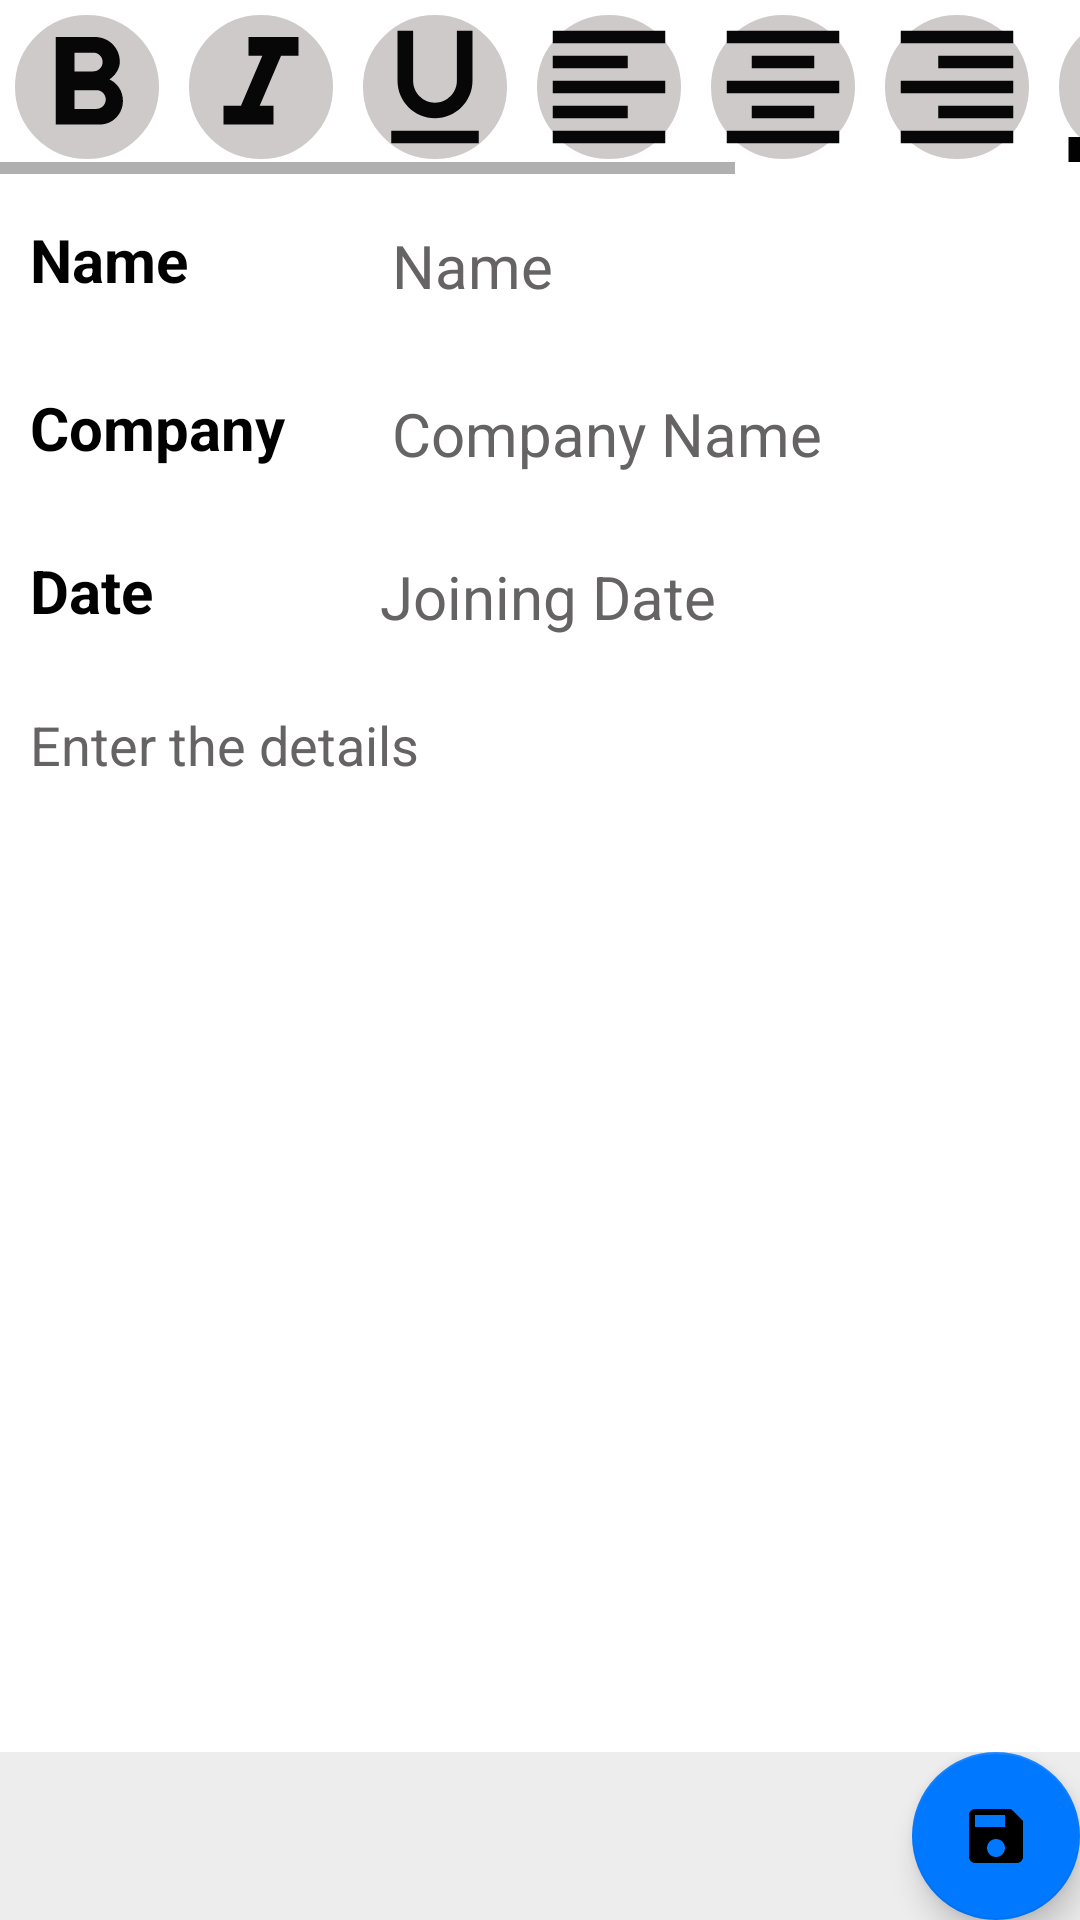

Produce the Android XML layout that renders to this screen, including the resource entries it uses.
<!-- AndroidManifest.xml: application theme Theme.Avishkar2021 -->
<!-- res/layout/fragment_add_new_interview.xml -->
<?xml version="1.0" encoding="utf-8"?>
<LinearLayout xmlns:android="http://schemas.android.com/apk/res/android"
    xmlns:app="http://schemas.android.com/apk/res-auto"
    xmlns:tools="http://schemas.android.com/tools"
    android:layout_width="match_parent"
    android:layout_height="match_parent"
    android:background="@color/lightGrey"
    android:orientation="vertical">


    <HorizontalScrollView
        android:layout_width="wrap_content"
        android:layout_height="wrap_content"

        android:background="@color/white"
        tools:ignore="SpeakableTextPresentCheck">

        <LinearLayout
            android:layout_width="wrap_content"
            android:layout_height="match_parent"
            android:orientation="horizontal">

            <ImageView
                android:id="@+id/bold"
                android:layout_width="50dp"
                android:layout_height="50dp"
                android:layout_margin="4dp"
                android:background="@drawable/circle_bg"
                app:srcCompat="@drawable/ic_baseline_format_bold_35"
                tools:ignore="SpeakableTextPresentCheck" />

            <ImageView
                android:id="@+id/italic"
                android:layout_width="50dp"
                android:layout_height="50dp"
                android:layout_margin="4dp"
                android:background="@drawable/circle_bg"
                app:srcCompat="@drawable/ic_baseline_format_italic_35"
                tools:ignore="SpeakableTextPresentCheck" />

            <ImageView
                android:id="@+id/underline"
                android:layout_width="50dp"
                android:layout_height="50dp"
                android:layout_margin="4dp"
                android:background="@drawable/circle_bg"
                app:srcCompat="@drawable/ic_baseline_format_underlined_35"
                tools:ignore="SpeakableTextPresentCheck" />

            <ImageView
                android:id="@+id/left"
                android:layout_width="50dp"
                android:layout_height="50dp"
                android:layout_margin="4dp"
                android:background="@drawable/circle_bg"
                app:srcCompat="@drawable/ic_baseline_format_align_left_35"
                tools:ignore="SpeakableTextPresentCheck" />

            <ImageView
                android:id="@+id/center"
                android:layout_width="50dp"
                android:layout_height="50dp"
                android:layout_margin="4dp"
                android:background="@drawable/circle_bg"
                app:srcCompat="@drawable/ic_baseline_format_align_center_35"
                tools:ignore="SpeakableTextPresentCheck" />

            <ImageView
                android:id="@+id/right"
                android:layout_width="50dp"
                android:layout_height="50dp"
                android:layout_margin="4dp"
                android:background="@drawable/circle_bg"
                app:srcCompat="@drawable/ic_baseline_format_align_right_35"
                tools:ignore="SpeakableTextPresentCheck" />

            <ImageView
                android:id="@+id/text_color"
                android:layout_width="50dp"
                android:layout_height="50dp"
                android:layout_margin="4dp"
                android:background="@drawable/circle_bg"
                app:srcCompat="@drawable/ic_baseline_format_color_text_24" />

            <ImageView
                android:id="@+id/highlight"
                android:layout_width="57dp"
                android:layout_height="50dp"
                android:layout_margin="4dp"
                android:background="@drawable/circle_bg"
                android:src="@drawable/ic_baseline_format_color_fill_24" />

            <ImageView
                android:id="@+id/textSize"
                android:layout_width="50dp"
                android:layout_height="50dp"
                android:layout_margin="4dp"
                android:background="@drawable/circle_bg"
                android:src="@drawable/ic_baseline_format_size_24" />

        </LinearLayout>
    </HorizontalScrollView>


    <LinearLayout
        android:id="@+id/layout_ss"
        android:layout_width="match_parent"
        android:layout_height="match_parent"
        android:layout_weight="10"
        android:background="#FFFFFFFF"
        android:orientation="vertical">

        <LinearLayout
            android:layout_width="match_parent"
            android:layout_height="wrap_content"
            android:layout_marginStart="10dp"
            android:layout_marginLeft="10dp"
            android:layout_marginTop="3dp"
            android:layout_marginEnd="10dp"
            android:layout_marginRight="10dp"
            android:layout_marginBottom="1dp"
            android:orientation="horizontal">

            <TextView
                android:layout_width="0dp"
                android:layout_height="wrap_content"
                android:layout_weight="1"
                android:text="Name"
                android:textColor="#FF000000"
                android:textSize="20sp"
                android:textStyle="bold" />

            <EditText
                android:id="@+id/inter_name"
                android:layout_width="0dp"
                android:layout_height="wrap_content"
                android:layout_marginStart="10dp"
                android:layout_marginLeft="10dp"
                android:layout_marginTop="2dp"
                android:layout_marginEnd="10dp"
                android:layout_marginRight="10dp"
                android:layout_marginBottom="2dp"
                android:layout_weight="2"
                android:backgroundTint="@color/cog_img_background"
                android:hint="Name"
                android:inputType="textCapWords"
                android:minHeight="48dp"
                android:textColor="#FF000000"
                android:textColorHint="#656363"
                android:textSize="20sp" />
        </LinearLayout>

        <LinearLayout
            android:layout_width="match_parent"
            android:layout_height="wrap_content"
            android:layout_marginStart="10dp"
            android:layout_marginLeft="10dp"
            android:layout_marginTop="3dp"
            android:layout_marginEnd="10dp"
            android:layout_marginRight="10dp"
            android:layout_marginBottom="1dp"
            android:orientation="horizontal">

            <TextView
                android:layout_width="0dp"
                android:layout_height="wrap_content"
                android:layout_weight="1"
                android:text="Company"
                android:textColor="#FF000000"
                android:textSize="20sp"
                android:textStyle="bold" />

            <EditText
                android:id="@+id/inter_company"
                android:layout_width="0dp"
                android:layout_height="wrap_content"
                android:layout_marginStart="10dp"
                android:layout_marginLeft="10dp"
                android:layout_marginTop="2dp"
                android:layout_marginEnd="10dp"
                android:layout_marginRight="10dp"
                android:layout_marginBottom="2dp"
                android:layout_weight="2"
                android:backgroundTint="@color/cog_img_background"
                android:hint="Company Name"
                android:inputType="textCapWords"
                android:minHeight="48dp"
                android:textColor="#FF000000"
                android:textColorHint="#656363"
                android:textSize="20sp" />

        </LinearLayout>

        <LinearLayout
            android:layout_width="match_parent"
            android:layout_height="wrap_content"
            android:layout_marginStart="10dp"
            android:layout_marginLeft="10dp"
            android:layout_marginTop="3dp"
            android:layout_marginEnd="10dp"
            android:layout_marginRight="10dp"
            android:layout_marginBottom="1dp"
            android:orientation="horizontal">

            <TextView
                android:layout_width="0dp"
                android:layout_height="wrap_content"
                android:layout_weight="1"
                android:text="Date"
                android:textColor="#FF000000"
                android:textSize="20sp"
                android:textStyle="bold" />

            <TextView
                android:id="@+id/interDate"
                android:layout_width="0dp"
                android:layout_height="wrap_content"
                android:layout_marginStart="10dp"
                android:layout_marginLeft="10dp"
                android:layout_marginTop="2dp"
                android:layout_marginEnd="10dp"
                android:layout_marginRight="10dp"
                android:layout_marginBottom="2dp"
                android:layout_weight="2"
                android:backgroundTint="@color/cog_img_background"
                android:gravity="center_vertical"
                android:hint="Joining Date"
                android:inputType="date"
                android:minHeight="48dp"
                android:textColor="#FF000000"
                android:textColorHint="#656363"
                android:textSize="20sp" />
        </LinearLayout>

        <EditText
            android:id="@+id/editTextTextMultiLine"
            android:layout_width="match_parent"
            android:layout_height="match_parent"
            android:layout_marginStart="10dp"
            android:layout_marginLeft="10dp"
            android:layout_marginTop="10dp"
            android:layout_marginEnd="10dp"
            android:layout_marginRight="10dp"
            android:layout_marginBottom="10dp"
            android:layout_weight="10"
            android:background="#FFFFFFFF"
            android:gravity="start|top"
            android:hint="Enter the details"
            android:inputType="textMultiLine|textNoSuggestions|textCapSentences"
            android:isScrollContainer="false"
            android:minHeight="48dp"
            android:scrollHorizontally="false"
            android:singleLine="false"
            android:textColor="#FF000000"
            android:textColorHint="#656363" />
    </LinearLayout>

    <RelativeLayout
        android:layout_width="match_parent"
        android:layout_height="wrap_content"
        android:orientation="horizontal">

        <com.google.android.material.floatingactionbutton.FloatingActionButton
            android:id="@+id/idFABSave"
            android:layout_width="wrap_content"
            android:layout_height="wrap_content"
            android:layout_alignParentEnd="true"

            android:layout_alignParentRight="false"
            android:layout_alignParentBottom="false"
            android:layout_gravity="right"
            android:baselineAlignBottom="false"
            android:onClick="saveButton"
            android:src="@drawable/ic_baseline_save_35"
            app:backgroundTint="@color/colorPrimary"
            tools:ignore="SpeakableTextPresentCheck" />
    </RelativeLayout>

</LinearLayout>
<!-- resources referenced by this layout -->
<resources>
  <color name="cog_img_background">#FFFFFF</color>
  <color name="colorPrimary">#0078ff</color>
  <color name="lightGrey">#EDEDED</color>
  <color name="white">#FFFFFFFF</color>
  <!-- drawable circle_bg (drawable-v24) -->
  <?xml version="1.0" encoding="utf-8"?>
  <shape xmlns:android="http://schemas.android.com/apk/res/android" android:shape="oval">
  
      <solid android:color="#CFCACA"/>
      <stroke android:color="@android:color/white" android:width="1dp"/>
  
  </shape>
  <!-- drawable ic_baseline_format_align_center_35 (drawable) -->
  <vector android:height="35dp" android:tint="#070707"
      android:viewportHeight="24" android:viewportWidth="24"
      android:width="35dp" xmlns:android="http://schemas.android.com/apk/res/android">
      <path android:fillColor="@android:color/white" android:pathData="M7,15v2h10v-2L7,15zM3,21h18v-2L3,19v2zM3,13h18v-2L3,11v2zM7,7v2h10L17,7L7,7zM3,3v2h18L21,3L3,3z"/>
  </vector>
  <!-- drawable ic_baseline_format_align_left_35 (drawable) -->
  <vector android:height="35dp" android:tint="#070707"
      android:viewportHeight="24" android:viewportWidth="24"
      android:width="35dp" xmlns:android="http://schemas.android.com/apk/res/android">
      <path android:fillColor="@android:color/white" android:pathData="M15,15L3,15v2h12v-2zM15,7L3,7v2h12L15,7zM3,13h18v-2L3,11v2zM3,21h18v-2L3,19v2zM3,3v2h18L21,3L3,3z"/>
  </vector>
  <!-- drawable ic_baseline_format_align_right_35 (drawable) -->
  <vector android:height="35dp" android:tint="#070707"
      android:viewportHeight="24" android:viewportWidth="24"
      android:width="35dp" xmlns:android="http://schemas.android.com/apk/res/android">
      <path android:fillColor="@android:color/white" android:pathData="M3,21h18v-2L3,19v2zM9,17h12v-2L9,15v2zM3,13h18v-2L3,11v2zM9,9h12L21,7L9,7v2zM3,3v2h18L21,3L3,3z"/>
  </vector>
  <!-- drawable ic_baseline_format_color_text_24 (drawable) -->
  <vector android:height="24dp" android:tint="#020202"
      android:viewportHeight="24" android:viewportWidth="24"
      android:width="24dp" xmlns:android="http://schemas.android.com/apk/res/android">
      <path android:fillColor="@android:color/white" android:pathData="M2,20h20v4H2V20zM5.49,17h2.42l1.27,-3.58h5.65L16.09,17h2.42L13.25,3h-2.5L5.49,17zM9.91,11.39l2.03,-5.79h0.12l2.03,5.79H9.91z"/>
  </vector>
  <!-- drawable ic_baseline_format_italic_35 (drawable) -->
  <vector android:height="35dp" android:tint="#070707"
      android:viewportHeight="24" android:viewportWidth="24"
      android:width="35dp" xmlns:android="http://schemas.android.com/apk/res/android">
      <path android:fillColor="@android:color/white" android:pathData="M10,4v3h2.21l-3.42,8H6v3h8v-3h-2.21l3.42,-8H18V4z"/>
  </vector>
  <!-- drawable ic_baseline_format_size_24 (drawable) -->
  <vector android:height="24dp" android:tint="#020202"
      android:viewportHeight="24" android:viewportWidth="24"
      android:width="24dp" xmlns:android="http://schemas.android.com/apk/res/android">
      <path android:fillColor="@android:color/white" android:pathData="M9,4v3h5v12h3L17,7h5L22,4L9,4zM3,12h3v7h3v-7h3L12,9L3,9v3z"/>
  </vector>
  <!-- drawable ic_baseline_format_underlined_35 (drawable) -->
  <vector android:height="35dp" android:tint="#070707"
      android:viewportHeight="24" android:viewportWidth="24"
      android:width="35dp" xmlns:android="http://schemas.android.com/apk/res/android">
      <path android:fillColor="@android:color/white" android:pathData="M12,17c3.31,0 6,-2.69 6,-6L18,3h-2.5v8c0,1.93 -1.57,3.5 -3.5,3.5S8.5,12.93 8.5,11L8.5,3L6,3v8c0,3.31 2.69,6 6,6zM5,19v2h14v-2L5,19z"/>
  </vector>
  <color name="colorPrimaryDark">#0047ab</color>
  <color name="teal_200">#FF03DAC5</color>
  <color name="teal_700">#FF018786</color>
  <color name="black">#FF000000</color>
</resources>
